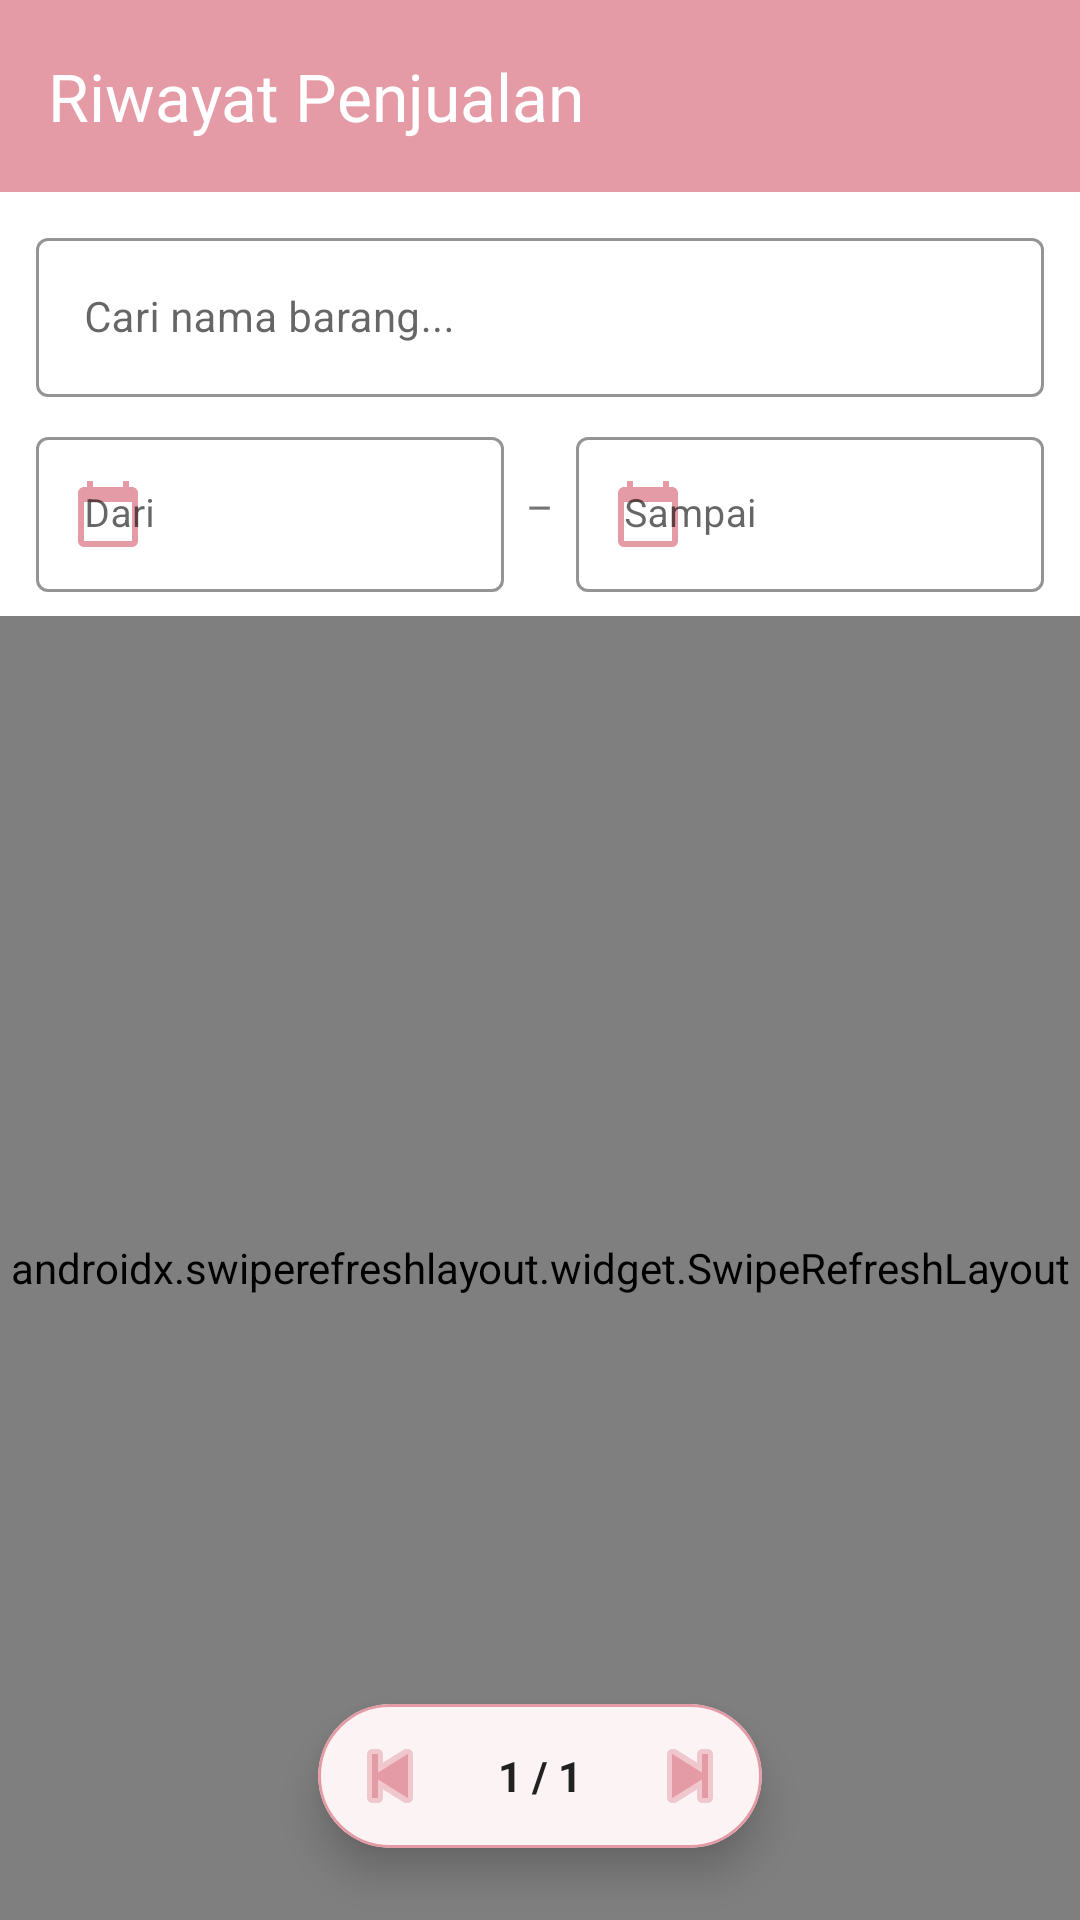

The Android layout XML behind this screen, and the referenced resources:
<!-- AndroidManifest.xml: application theme Theme.SIMPRO -->
<!-- res/layout/fragment_penjualan_list.xml -->
<?xml version="1.0" encoding="utf-8"?>
<androidx.constraintlayout.widget.ConstraintLayout xmlns:android="http://schemas.android.com/apk/res/android"
    xmlns:app="http://schemas.android.com/apk/res-auto"
    android:layout_width="match_parent"
    android:layout_height="match_parent"
    android:background="#FFFFFF">

    <com.google.android.material.appbar.AppBarLayout
        android:id="@+id/appBarLayout"
        android:layout_width="match_parent"
        android:layout_height="wrap_content"
        app:layout_constraintTop_toTopOf="parent">

        <androidx.appcompat.widget.Toolbar
            android:id="@+id/toolbar"
            android:layout_width="match_parent"
            android:layout_height="?attr/actionBarSize"
            android:background="#E59BA6"
            android:elevation="4dp"
            app:title="Riwayat Penjualan"
            app:titleTextColor="#FFFFFF" />

    </com.google.android.material.appbar.AppBarLayout>

    <LinearLayout
        android:id="@+id/filterContainer"
        android:layout_width="match_parent"
        android:layout_height="wrap_content"
        android:orientation="vertical"
        android:paddingHorizontal="12dp"
        android:paddingTop="10dp"
        android:paddingBottom="4dp"
        android:background="#FFFFFF"
        app:layout_constraintTop_toBottomOf="@id/appBarLayout"
        app:layout_constraintStart_toStartOf="parent"
        app:layout_constraintEnd_toEndOf="parent">

        <com.google.android.material.textfield.TextInputLayout
            android:id="@+id/tilSearch"
            style="@style/Widget.MaterialComponents.TextInputLayout.OutlinedBox"
            android:layout_width="match_parent"
            android:layout_height="wrap_content"
            android:hint="Cari nama barang..."
            app:startIconDrawable="@drawable/ic_search"
            app:startIconTint="#E59BA6"
            app:boxStrokeColor="#E59BA6"
            app:hintTextColor="#E59BA6">

            <com.google.android.material.textfield.TextInputEditText
                android:id="@+id/etSearch"
                android:layout_width="match_parent"
                android:layout_height="wrap_content"
                android:inputType="text"
                android:imeOptions="actionSearch"
                android:textSize="14sp" />

        </com.google.android.material.textfield.TextInputLayout>

        <LinearLayout
            android:layout_width="match_parent"
            android:layout_height="wrap_content"
            android:orientation="horizontal"
            android:layout_marginTop="8dp"
            android:layout_marginBottom="4dp"
            android:gravity="center_vertical">

            <com.google.android.material.textfield.TextInputLayout
                android:id="@+id/tilStartDate"
                style="@style/Widget.MaterialComponents.TextInputLayout.OutlinedBox"
                android:layout_width="0dp"
                android:layout_weight="1"
                android:layout_height="wrap_content"
                android:hint="Dari"
                app:startIconDrawable="@drawable/ic_calendar"
                app:startIconTint="#E59BA6"
                app:boxStrokeColor="#E59BA6"
                app:hintTextColor="#E59BA6">

                <com.google.android.material.textfield.TextInputEditText
                    android:id="@+id/etStartDate"
                    android:layout_width="match_parent"
                    android:layout_height="wrap_content"
                    android:focusable="false"
                    android:cursorVisible="false"
                    android:inputType="none"
                    android:textSize="13sp" />

            </com.google.android.material.textfield.TextInputLayout>

            <TextView
                android:layout_width="wrap_content"
                android:layout_height="wrap_content"
                android:text=" – "
                android:textColor="#757575"
                android:paddingHorizontal="4dp" />

            <com.google.android.material.textfield.TextInputLayout
                android:id="@+id/tilEndDate"
                style="@style/Widget.MaterialComponents.TextInputLayout.OutlinedBox"
                android:layout_width="0dp"
                android:layout_weight="1"
                android:layout_height="wrap_content"
                android:hint="Sampai"
                app:startIconDrawable="@drawable/ic_calendar"
                app:startIconTint="#E59BA6"
                app:boxStrokeColor="#E59BA6"
                app:hintTextColor="#E59BA6">

                <com.google.android.material.textfield.TextInputEditText
                    android:id="@+id/etEndDate"
                    android:layout_width="match_parent"
                    android:layout_height="wrap_content"
                    android:focusable="false"
                    android:cursorVisible="false"
                    android:inputType="none"
                    android:textSize="13sp" />

            </com.google.android.material.textfield.TextInputLayout>

            <ImageButton
                android:id="@+id/btnResetDate"
                android:layout_width="36dp"
                android:layout_height="36dp"
                android:src="@drawable/ic_delete"
                android:background="?attr/selectableItemBackgroundBorderless"
                android:layout_marginStart="4dp"
                android:visibility="gone"
                android:contentDescription="Reset tanggal"
                app:tint="#E59BA6" />

        </LinearLayout>

    </LinearLayout>

    <androidx.swiperefreshlayout.widget.SwipeRefreshLayout
        android:id="@+id/swipeRefresh"
        android:layout_width="match_parent"
        android:layout_height="0dp"
        app:layout_constraintTop_toBottomOf="@id/filterContainer"
        app:layout_constraintBottom_toBottomOf="parent">

        <HorizontalScrollView
            android:layout_width="match_parent"
            android:layout_height="match_parent"
            android:fillViewport="true">

            <LinearLayout
                android:layout_width="match_parent"
                android:layout_height="match_parent"
                android:minWidth="450dp"
                android:orientation="vertical">

                
                <LinearLayout
                    android:id="@+id/headerTable"
                    android:layout_width="match_parent"
                    android:layout_height="wrap_content"
                    android:orientation="horizontal"
                    android:padding="12dp"
                    android:background="#F5F5F5">

                    <TextView
                        android:id="@+id/tvHeaderTanggal"
                        android:layout_width="0dp"
                        android:layout_height="wrap_content"
                        android:layout_weight="1.5"
                        android:text="Tanggal ↓"
                        android:textStyle="bold"
                        android:textSize="13sp"
                        android:textColor="#212121"
                        android:clickable="true"
                        android:focusable="true"
                        android:background="?attr/selectableItemBackground"/>

                    <TextView
                        android:id="@+id/tvHeaderTotal"
                        android:layout_width="0dp"
                        android:layout_height="wrap_content"
                        android:layout_weight="1.5"
                        android:text="Total"
                        android:gravity="end"
                        android:textStyle="bold"
                        android:textSize="13sp"
                        android:textColor="#212121"
                        android:paddingEnd="12dp"
                        android:clickable="true"
                        android:focusable="true"
                        android:background="?attr/selectableItemBackground"/>

                    <TextView
                        android:layout_width="0dp"
                        android:layout_height="wrap_content"
                        android:layout_weight="1"
                        android:text="Aksi"
                        android:gravity="center"
                        android:textStyle="bold"
                        android:textSize="13sp"
                        android:textColor="#212121" />
                </LinearLayout>

                <androidx.recyclerview.widget.RecyclerView
                    android:id="@+id/rvPenjualan"
                    android:layout_width="match_parent"
                    android:layout_height="match_parent"
                    android:paddingVertical="4dp"
                    android:clipToPadding="false"
                    android:paddingBottom="80dp" />

            </LinearLayout>
        </HorizontalScrollView>

    </androidx.swiperefreshlayout.widget.SwipeRefreshLayout>

    
    <com.google.android.material.card.MaterialCardView
        android:id="@+id/cardPagination"
        android:layout_width="wrap_content"
        android:layout_height="wrap_content"
        android:layout_marginBottom="24dp"
        app:cardCornerRadius="25dp"
        app:cardElevation="8dp"
        app:strokeWidth="1dp"
        app:strokeColor="#E59BA6"
        app:layout_constraintBottom_toBottomOf="parent"
        app:layout_constraintStart_toStartOf="parent"
        app:layout_constraintEnd_toEndOf="parent">

        <LinearLayout
            android:layout_width="wrap_content"
            android:layout_height="wrap_content"
            android:orientation="horizontal"
            android:gravity="center"
            android:padding="4dp">

            <ImageButton
                android:id="@+id/btnPrevPage"
                android:layout_width="40dp"
                android:layout_height="40dp"
                android:src="@android:drawable/ic_media_previous"
                android:background="?attr/selectableItemBackgroundBorderless"
                app:tint="#E59BA6" />

            <TextView
                android:id="@+id/tvPageInfo"
                android:layout_width="wrap_content"
                android:layout_height="wrap_content"
                android:text="1 / 1"
                android:textColor="#212121"
                android:textStyle="bold"
                android:paddingHorizontal="16dp" />

            <ImageButton
                android:id="@+id/btnNextPage"
                android:layout_width="40dp"
                android:layout_height="40dp"
                android:src="@android:drawable/ic_media_next"
                android:background="?attr/selectableItemBackgroundBorderless"
                app:tint="#E59BA6" />

        </LinearLayout>
    </com.google.android.material.card.MaterialCardView>

    <ProgressBar
        android:id="@+id/progressBar"
        android:layout_width="wrap_content"
        android:layout_height="wrap_content"
        android:visibility="gone"
        android:indeterminateTint="#E59BA6"
        app:layout_constraintTop_toTopOf="parent"
        app:layout_constraintBottom_toBottomOf="parent"
        app:layout_constraintStart_toStartOf="parent"
        app:layout_constraintEnd_toEndOf="parent" />

    <TextView
        android:id="@+id/tvEmpty"
        android:layout_width="wrap_content"
        android:layout_height="wrap_content"
        android:text="Belum ada data penjualan"
        android:textSize="16sp"
        android:textColor="#757575"
        android:visibility="gone"
        app:layout_constraintTop_toTopOf="parent"
        app:layout_constraintBottom_toBottomOf="parent"
        app:layout_constraintStart_toStartOf="parent"
        app:layout_constraintEnd_toEndOf="parent" />

</androidx.constraintlayout.widget.ConstraintLayout>
<!-- resources referenced by this layout -->
<resources>
  <!-- drawable ic_calendar (drawable) -->
  <?xml version="1.0" encoding="utf-8"?>
  <vector xmlns:android="http://schemas.android.com/apk/res/android"
      android:width="24dp"
      android:height="24dp"
      android:viewportWidth="24"
      android:viewportHeight="24">
      <path
          android:fillColor="#757575"
          android:pathData="M20,3h-1V1h-2v2H7V1H5v2H4C2.9,3 2,3.9 2,5v16c0,1.1 0.9,2 2,2h16c1.1,0 2,-0.9 2,-2V5C22,3.9 21.1,3 20,3zM20,21H4V8h16V21z" />
  </vector>
  <!-- drawable ic_delete (drawable) -->
  <?xml version="1.0" encoding="utf-8"?>
  <vector xmlns:android="http://schemas.android.com/apk/res/android"
      android:width="24dp"
      android:height="24dp"
      android:viewportWidth="24"
      android:viewportHeight="24">
  
      <path
          android:fillColor="#000000"
          android:pathData="M6,19c0,1.1 0.9,2 2,2h8c1.1,0 2,-0.9 2,-2V7H6v12zM19,4h-3.5l-1,-1h-5l-1,1H5v2h14V4z"/>
  </vector>
  <style name="Theme.SIMPRO" parent="Base.Theme.SIMPRO" />
  <style name="Base.Theme.SIMPRO" parent="Theme.Material3.Light.NoActionBar">
          
          <item name="colorPrimary">#E59BA6</item>
          <item name="colorPrimaryContainer">#E59BA6</item>
          <item name="colorOnPrimary">#FFFFFF</item>
  
          
          <item name="android:statusBarColor">#E59BA6</item>
          <item name="android:windowLightStatusBar">true</item>
  
          
  
          
          <item name="android:windowBackground">#FFFFFF</item>
          <item name="colorSurface">#FFFFFF</item>
  
          
          <item name="android:textColor">#333333</item>
  
          
          <item name="colorOnSurfaceVariant">#000000</item>
  
          
          <item name="colorOnSurface">#000000</item>
  
          
          <item name="colorOutline">#000000</item>
      </style>
</resources>
